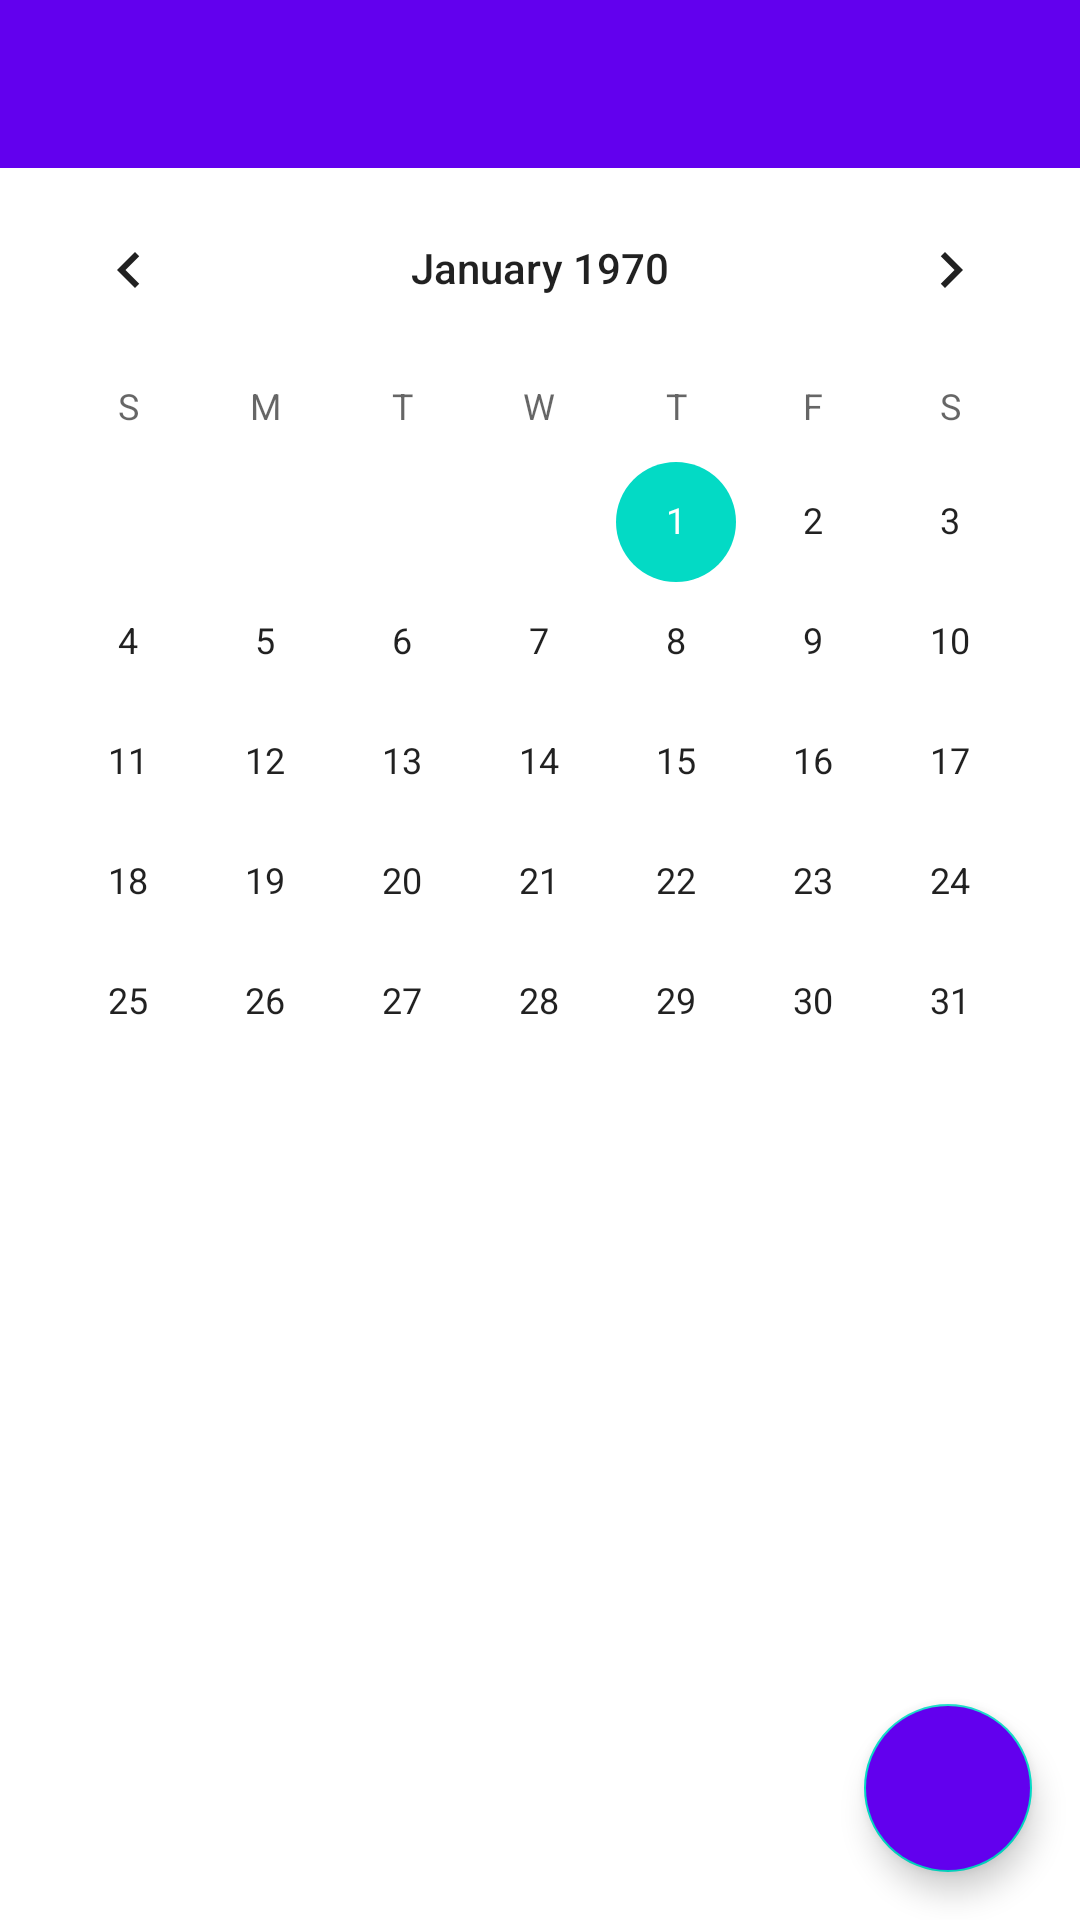

Write the Android layout XML for this screen, with the resource values it uses.
<!-- AndroidManifest.xml: application theme Theme.DiaryPetProject -->
<!-- res/layout/activity_main.xml -->
<?xml version="1.0" encoding="utf-8"?>
<androidx.constraintlayout.widget.ConstraintLayout xmlns:android="http://schemas.android.com/apk/res/android"
    xmlns:app="http://schemas.android.com/apk/res-auto"
    xmlns:tools="http://schemas.android.com/tools"
    android:id="@+id/container_main"
    android:layout_width="match_parent"
    android:layout_height="match_parent">

    <com.google.android.material.appbar.AppBarLayout
        android:id="@+id/app_bar"
        android:layout_width="match_parent"
        android:layout_height="wrap_content"
        android:theme="@style/Theme.AppCompat.AppBarOverlay"
        tools:ignore="MissingConstraints">

        <androidx.appcompat.widget.Toolbar
            android:id="@+id/toolbar_activity_main"
            android:layout_width="match_parent"
            android:layout_height="?attr/actionBarSize"
            app:popupTheme="@style/Theme.AppCompat.CompactMenu.PopupOverLay" />

    </com.google.android.material.appbar.AppBarLayout>

    <androidx.constraintlayout.widget.ConstraintLayout
        android:id="@+id/container_content"
        android:layout_width="0dp"
        android:layout_height="0dp"
        app:layout_constraintBottom_toBottomOf="parent"
        app:layout_constraintStart_toStartOf="parent"
        app:layout_constraintTop_toBottomOf="@id/app_bar"
        app:layout_constraintEnd_toEndOf="parent">


        <CalendarView
            android:id="@+id/calendar_view"
            android:layout_width="match_parent"
            android:layout_height="0dp"
            app:layout_constraintBottom_toTopOf="@id/recycler_view"
            app:layout_constraintEnd_toEndOf="parent"
            app:layout_constraintStart_toStartOf="parent"
            app:layout_constraintTop_toTopOf="parent" />

        <androidx.recyclerview.widget.RecyclerView
            android:id="@+id/recycler_view"
            android:layout_width="match_parent"
            android:layout_height="0dp"
            android:layout_margin="8dp"
            app:layout_behavior="@string/appbar_scrolling_view_behavior"
            app:layout_constraintTop_toBottomOf="@id/calendar_view"
            app:layout_constraintStart_toStartOf="parent"
            app:layout_constraintBottom_toBottomOf="parent"
            tools:context=".screens.main.MainActivity"
            tools:listitem="@layout/task_item"
            tools:showIn="@layout/activity_main">

        </androidx.recyclerview.widget.RecyclerView>
    </androidx.constraintlayout.widget.ConstraintLayout>


    <com.google.android.material.floatingactionbutton.FloatingActionButton
        android:id="@+id/fab"
        android:layout_width="wrap_content"
        android:layout_height="wrap_content"
        android:layout_gravity="bottom|end"
        android:layout_margin="16dp"
        android:adjustViewBounds="false"
        android:backgroundTint="@color/design_default_color_primary"
        android:foregroundGravity="center"
        android:src="@drawable/ic_task_add"
        app:layout_constraintBottom_toBottomOf="parent"
        app:layout_constraintEnd_toEndOf="parent" />

</androidx.constraintlayout.widget.ConstraintLayout>
<!-- res/layout/task_item.xml (included above) -->
<?xml version="1.0" encoding="utf-8"?>
<androidx.cardview.widget.CardView xmlns:android="http://schemas.android.com/apk/res/android"
    xmlns:card="http://schemas.android.com/apk/res-auto"
    xmlns:tools="http://schemas.android.com/tools"
    android:layout_width="match_parent"
    android:layout_height="wrap_content"
    android:clipToPadding="false"
    card:cardCornerRadius="8dp"
    card:cardElevation="4dp"
    card:cardPreventCornerOverlap="false"
    card:cardUseCompatPadding="true">

    <LinearLayout
        android:layout_width="match_parent"
        android:layout_height="wrap_content"
        android:gravity="center"
        android:orientation="horizontal">

        <LinearLayout
            android:layout_width="0dp"
            android:layout_height="wrap_content"
            android:orientation="vertical"
            android:layout_weight="1">

            <TextView
                android:id="@+id/card_title"
                android:layout_width="match_parent"
                android:layout_height="wrap_content"
                android:hint="@string/task_title"
                android:paddingStart="12dp"
                android:paddingTop="12dp"
                android:paddingBottom="12dp"
                android:textSize="18sp"
                android:textStyle="bold"
                tools:ignore="RtlSymmetry" />

            <TextView
                android:id="@+id/card_description"
                android:layout_width="match_parent"
                android:layout_height="wrap_content"
                android:hint="@string/task_description"
                android:paddingStart="12dp"
                android:paddingTop="16dp"
                android:paddingBottom="16dp"
                android:textSize="14sp"
                tools:ignore="RtlSymmetry" />
        </LinearLayout>

        <CheckBox
            android:id="@+id/completed"
            android:layout_width="wrap_content"
            android:layout_height="wrap_content" />

        <ImageView
            android:id="@+id/delete"
            android:layout_width="wrap_content"
            android:layout_height="wrap_content"
            android:src="@drawable/ic_baseline_delete_forever_24" />
    </LinearLayout>

</androidx.cardview.widget.CardView>
<!-- resources referenced by this layout -->
<resources>
  <string name="task_description">Task description</string>
  <string name="task_title">Task title</string>
  <style name="Theme.AppCompat.AppBarOverlay" parent="ThemeOverlay.AppCompat.Dark.ActionBar" />
  <style name="Theme.AppCompat.CompactMenu.PopupOverLay" parent="ThemeOverlay.AppCompat.Light" />
  <style name="Theme.DiaryPetProject" parent="Theme.MaterialComponents.DayNight.DarkActionBar">
          
          <item name="colorPrimary">@color/purple_500</item>
          <item name="colorPrimaryVariant">@color/purple_700</item>
          <item name="colorOnPrimary">@color/white</item>
          
          <item name="colorSecondary">@color/teal_200</item>
          <item name="colorSecondaryVariant">@color/teal_700</item>
          <item name="colorOnSecondary">@color/black</item>
          
          <item name="android:statusBarColor" tools:targetApi="l">?attr/colorPrimaryVariant</item>
          
          <item name="windowNoTitle">true</item>
          <item name="windowActionBar">false</item>
      </style>
  <!-- not gathered from this repository: default colours our renderer supplied (Android Studio template values) -->
  <color name="purple_500">#FF6200EE</color>
  <color name="purple_700">#FF3700B3</color>
  <color name="teal_200">#FF03DAC5</color>
  <color name="teal_700">#FF018786</color>
  <color name="black">#FF000000</color>
  <color name="white">#FFFFFFFF</color>
</resources>
